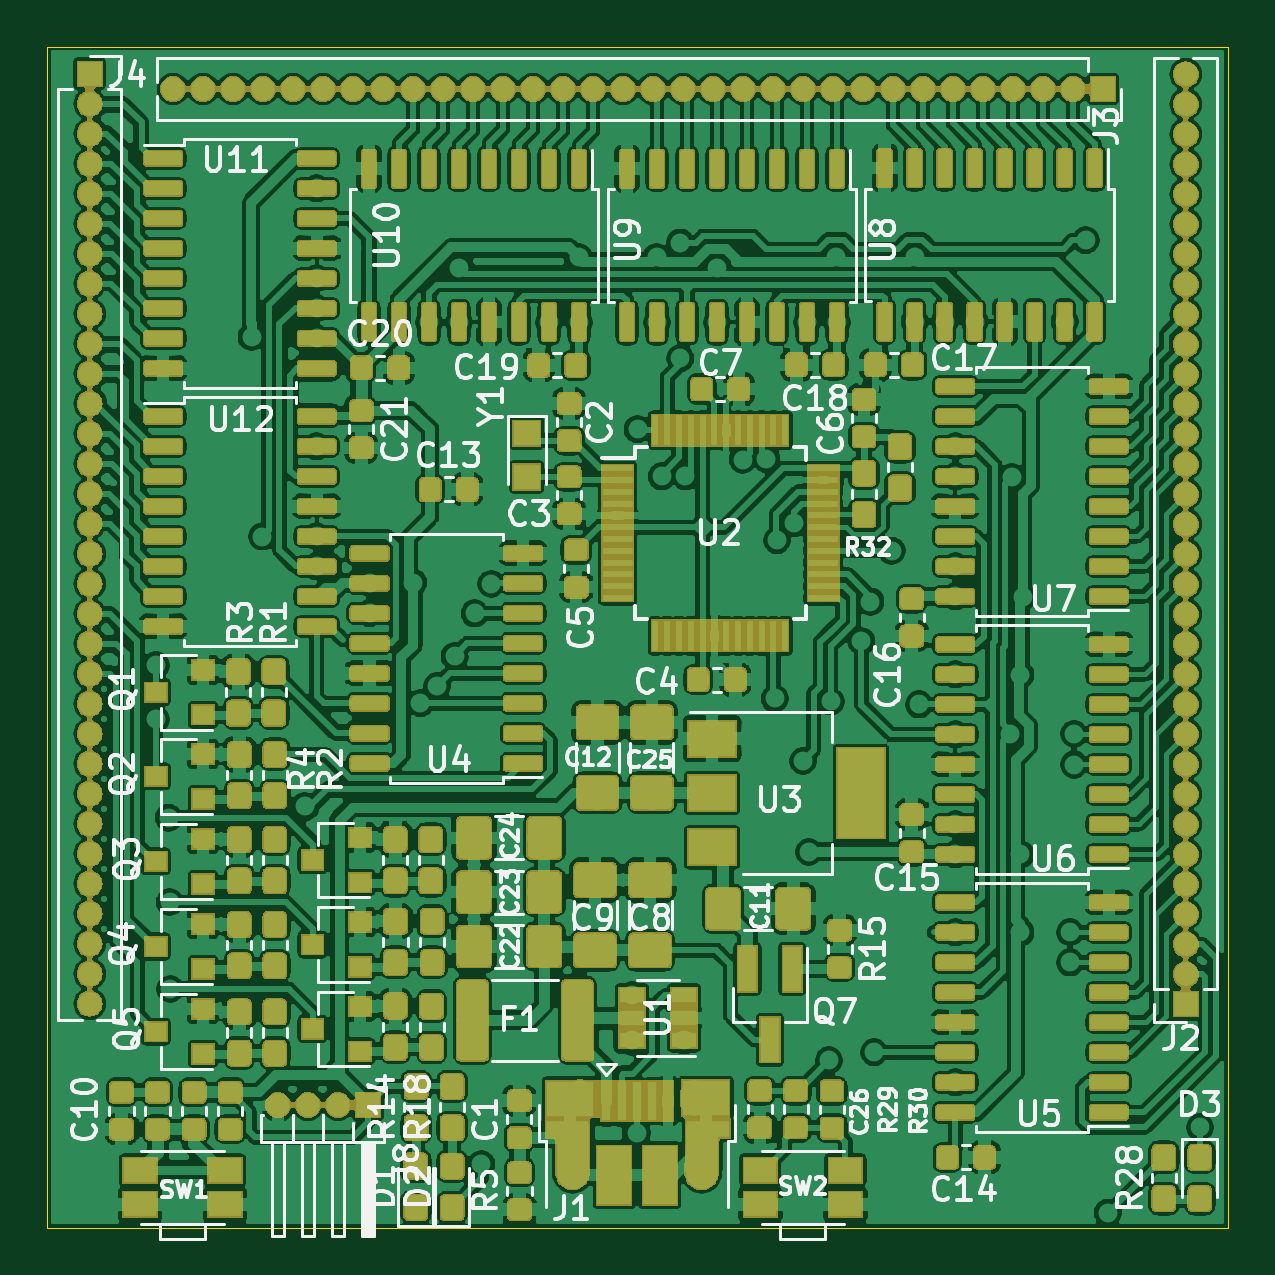
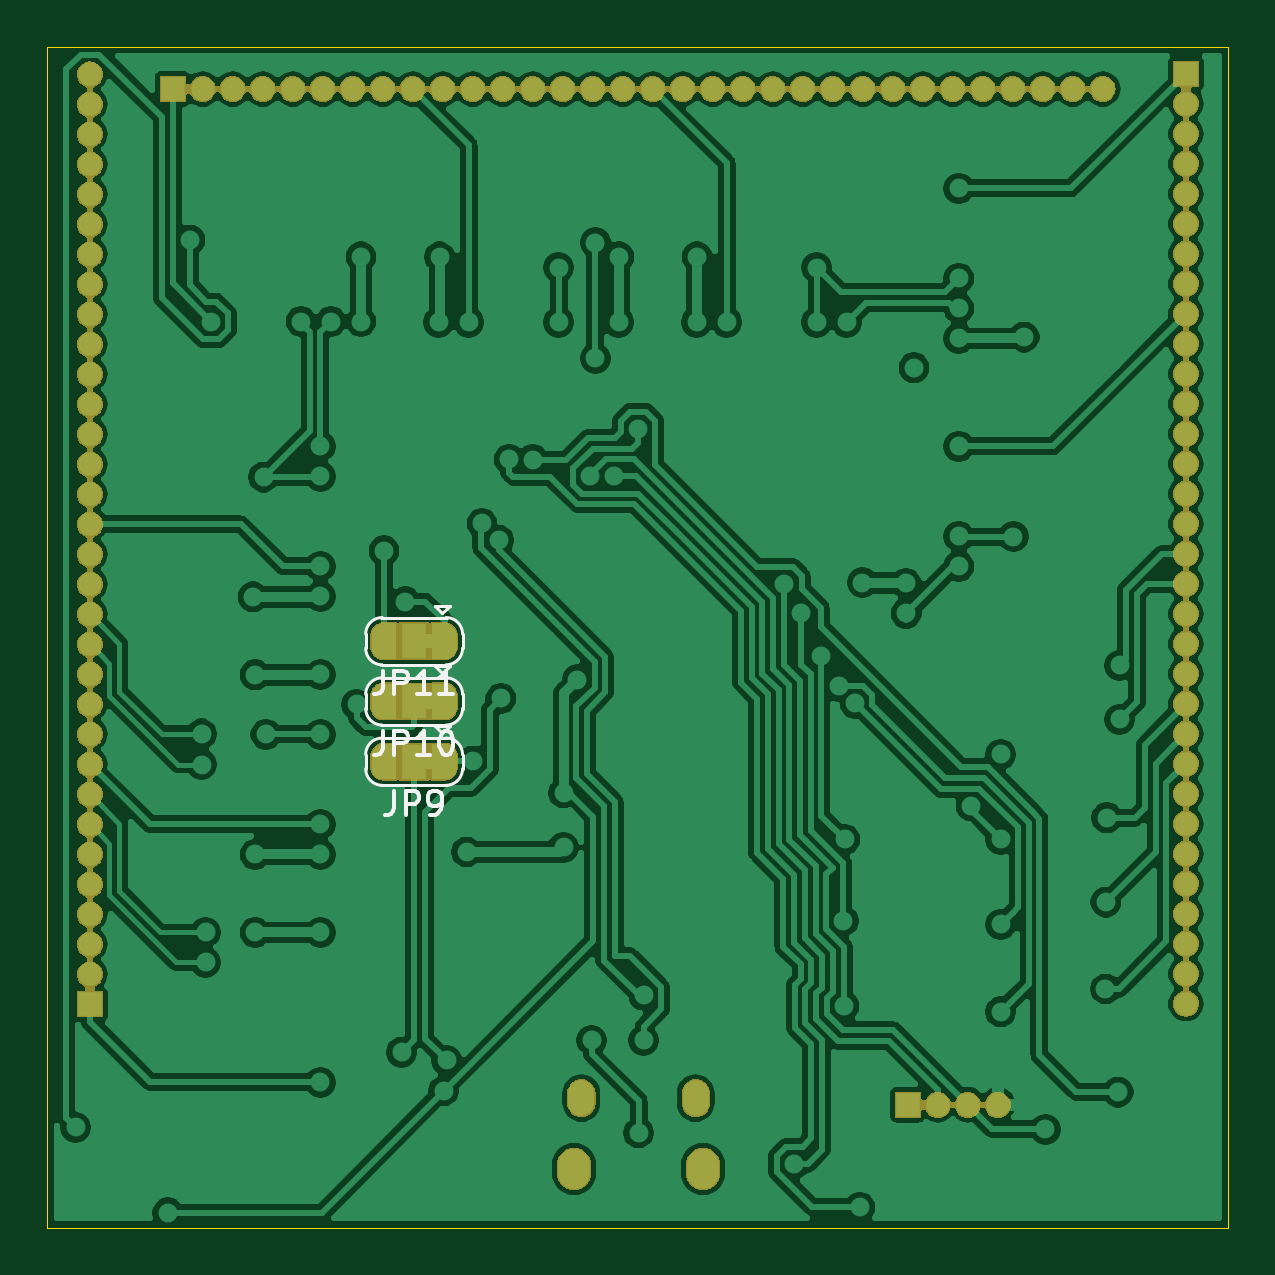
Circuit board: 7 layer files. Board 50.0 x 50.0 mm.
- bottom_copper: cubet.gbl (246144 bytes)
- bottom_silk: cubet.gbo (5145 bytes)
- bottom_mask: cubet.gbs (161740 bytes)
- outline: cubet.gm1 (673 bytes)
- top_copper: cubet.gtl (1698340 bytes)
- top_silk: cubet.gto (67260 bytes)
- top_mask: cubet.gts (398452 bytes)

=== bottom_copper: cubet.gbl (246144 bytes, source omitted) ===
=== bottom_silk: cubet.gbo ===
G04 #@! TF.GenerationSoftware,KiCad,Pcbnew,5.1.4*
G04 #@! TF.CreationDate,2019-11-13T17:36:06+01:00*
G04 #@! TF.ProjectId,cubet_hw,63756265-745f-4687-972e-6b696361645f,rev?*
G04 #@! TF.SameCoordinates,Original*
G04 #@! TF.FileFunction,Legend,Bot*
G04 #@! TF.FilePolarity,Positive*
%FSLAX46Y46*%
G04 Gerber Fmt 4.6, Leading zero omitted, Abs format (unit mm)*
G04 Created by KiCad (PCBNEW 5.1.4) date 2019-11-13 17:36:06*
%MOMM*%
%LPD*%
G04 APERTURE LIST*
%ADD10C,0.120000*%
%ADD11C,0.150000*%
G04 APERTURE END LIST*
D10*
X82425000Y-75475000D02*
G75*
G03X83125000Y-76175000I700000J0D01*
G01*
X83125000Y-74175000D02*
G75*
G03X82425000Y-74875000I0J-700000D01*
G01*
X86525000Y-74875000D02*
G75*
G03X85825000Y-74175000I-700000J0D01*
G01*
X85825000Y-76175000D02*
G75*
G03X86525000Y-75475000I0J700000D01*
G01*
X83075000Y-76175000D02*
X85875000Y-76175000D01*
X86525000Y-75475000D02*
X86525000Y-74875000D01*
X85875000Y-74175000D02*
X83075000Y-74175000D01*
X82425000Y-74875000D02*
X82425000Y-75475000D01*
X83275000Y-73975000D02*
X82975000Y-73675000D01*
X82975000Y-73675000D02*
X83575000Y-73675000D01*
X83275000Y-73975000D02*
X83575000Y-73675000D01*
X82425000Y-78025000D02*
G75*
G03X83125000Y-78725000I700000J0D01*
G01*
X83125000Y-76725000D02*
G75*
G03X82425000Y-77425000I0J-700000D01*
G01*
X86525000Y-77425000D02*
G75*
G03X85825000Y-76725000I-700000J0D01*
G01*
X85825000Y-78725000D02*
G75*
G03X86525000Y-78025000I0J700000D01*
G01*
X83075000Y-78725000D02*
X85875000Y-78725000D01*
X86525000Y-78025000D02*
X86525000Y-77425000D01*
X85875000Y-76725000D02*
X83075000Y-76725000D01*
X82425000Y-77425000D02*
X82425000Y-78025000D01*
X83275000Y-76525000D02*
X82975000Y-76225000D01*
X82975000Y-76225000D02*
X83575000Y-76225000D01*
X83275000Y-76525000D02*
X83575000Y-76225000D01*
X82425000Y-80575000D02*
G75*
G03X83125000Y-81275000I700000J0D01*
G01*
X83125000Y-79275000D02*
G75*
G03X82425000Y-79975000I0J-700000D01*
G01*
X86525000Y-79975000D02*
G75*
G03X85825000Y-79275000I-700000J0D01*
G01*
X85825000Y-81275000D02*
G75*
G03X86525000Y-80575000I0J700000D01*
G01*
X83075000Y-81275000D02*
X85875000Y-81275000D01*
X86525000Y-80575000D02*
X86525000Y-79975000D01*
X85875000Y-79275000D02*
X83075000Y-79275000D01*
X82425000Y-79975000D02*
X82425000Y-80575000D01*
X83275000Y-79075000D02*
X82975000Y-78775000D01*
X82975000Y-78775000D02*
X83575000Y-78775000D01*
X83275000Y-79075000D02*
X83575000Y-78775000D01*
D11*
X85784523Y-76427380D02*
X85784523Y-77141666D01*
X85832142Y-77284523D01*
X85927380Y-77379761D01*
X86070238Y-77427380D01*
X86165476Y-77427380D01*
X85308333Y-77427380D02*
X85308333Y-76427380D01*
X84927380Y-76427380D01*
X84832142Y-76475000D01*
X84784523Y-76522619D01*
X84736904Y-76617857D01*
X84736904Y-76760714D01*
X84784523Y-76855952D01*
X84832142Y-76903571D01*
X84927380Y-76951190D01*
X85308333Y-76951190D01*
X83784523Y-77427380D02*
X84355952Y-77427380D01*
X84070238Y-77427380D02*
X84070238Y-76427380D01*
X84165476Y-76570238D01*
X84260714Y-76665476D01*
X84355952Y-76713095D01*
X82832142Y-77427380D02*
X83403571Y-77427380D01*
X83117857Y-77427380D02*
X83117857Y-76427380D01*
X83213095Y-76570238D01*
X83308333Y-76665476D01*
X83403571Y-76713095D01*
X85784523Y-78977380D02*
X85784523Y-79691666D01*
X85832142Y-79834523D01*
X85927380Y-79929761D01*
X86070238Y-79977380D01*
X86165476Y-79977380D01*
X85308333Y-79977380D02*
X85308333Y-78977380D01*
X84927380Y-78977380D01*
X84832142Y-79025000D01*
X84784523Y-79072619D01*
X84736904Y-79167857D01*
X84736904Y-79310714D01*
X84784523Y-79405952D01*
X84832142Y-79453571D01*
X84927380Y-79501190D01*
X85308333Y-79501190D01*
X83784523Y-79977380D02*
X84355952Y-79977380D01*
X84070238Y-79977380D02*
X84070238Y-78977380D01*
X84165476Y-79120238D01*
X84260714Y-79215476D01*
X84355952Y-79263095D01*
X83165476Y-78977380D02*
X83070238Y-78977380D01*
X82975000Y-79025000D01*
X82927380Y-79072619D01*
X82879761Y-79167857D01*
X82832142Y-79358333D01*
X82832142Y-79596428D01*
X82879761Y-79786904D01*
X82927380Y-79882142D01*
X82975000Y-79929761D01*
X83070238Y-79977380D01*
X83165476Y-79977380D01*
X83260714Y-79929761D01*
X83308333Y-79882142D01*
X83355952Y-79786904D01*
X83403571Y-79596428D01*
X83403571Y-79358333D01*
X83355952Y-79167857D01*
X83308333Y-79072619D01*
X83260714Y-79025000D01*
X83165476Y-78977380D01*
X85308333Y-81527380D02*
X85308333Y-82241666D01*
X85355952Y-82384523D01*
X85451190Y-82479761D01*
X85594047Y-82527380D01*
X85689285Y-82527380D01*
X84832142Y-82527380D02*
X84832142Y-81527380D01*
X84451190Y-81527380D01*
X84355952Y-81575000D01*
X84308333Y-81622619D01*
X84260714Y-81717857D01*
X84260714Y-81860714D01*
X84308333Y-81955952D01*
X84355952Y-82003571D01*
X84451190Y-82051190D01*
X84832142Y-82051190D01*
X83784523Y-82527380D02*
X83594047Y-82527380D01*
X83498809Y-82479761D01*
X83451190Y-82432142D01*
X83355952Y-82289285D01*
X83308333Y-82098809D01*
X83308333Y-81717857D01*
X83355952Y-81622619D01*
X83403571Y-81575000D01*
X83498809Y-81527380D01*
X83689285Y-81527380D01*
X83784523Y-81575000D01*
X83832142Y-81622619D01*
X83879761Y-81717857D01*
X83879761Y-81955952D01*
X83832142Y-82051190D01*
X83784523Y-82098809D01*
X83689285Y-82146428D01*
X83498809Y-82146428D01*
X83403571Y-82098809D01*
X83355952Y-82051190D01*
X83308333Y-81955952D01*
M02*

=== bottom_mask: cubet.gbs (161740 bytes, source omitted) ===
=== outline: cubet.gm1 ===
G04 #@! TF.GenerationSoftware,KiCad,Pcbnew,5.1.4*
G04 #@! TF.CreationDate,2019-11-13T17:36:06+01:00*
G04 #@! TF.ProjectId,cubet_hw,63756265-745f-4687-972e-6b696361645f,rev?*
G04 #@! TF.SameCoordinates,Original*
G04 #@! TF.FileFunction,Profile,NP*
%FSLAX46Y46*%
G04 Gerber Fmt 4.6, Leading zero omitted, Abs format (unit mm)*
G04 Created by KiCad (PCBNEW 5.1.4) date 2019-11-13 17:36:06*
%MOMM*%
%LPD*%
G04 APERTURE LIST*
%ADD10C,0.050000*%
G04 APERTURE END LIST*
D10*
X50000000Y-50000000D02*
X50000000Y-100000000D01*
X100000000Y-50000000D02*
X50000000Y-50000000D01*
X100000000Y-50000000D02*
X100000000Y-100000000D01*
X50000000Y-100000000D02*
X100000000Y-100000000D01*
M02*

=== top_copper: cubet.gtl (1698340 bytes, source omitted) ===
=== top_silk: cubet.gto (67260 bytes, source omitted) ===
=== top_mask: cubet.gts (398452 bytes, source omitted) ===
